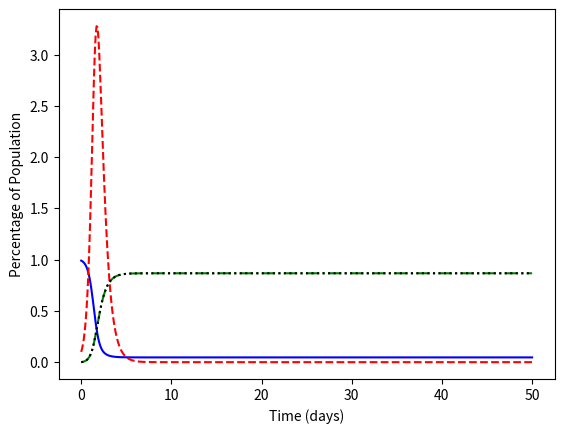

Reproduce this figure in Python.
import pandas as pd 
import numpy as np
import matplotlib.pyplot as plt 

def methode_euler(Beta, Gamma, MU, T, dt, S0, I0, R0, D0,):
    itération = int(T / dt)
    S=[S0]
    I=[I0]
    R=[R0]
    D=[D0]
    
    for T in range (1, itération ):
        New_s=S[-1]-Beta*S[-1]*I[-1] *dt
        New_i=I[-1]+Beta*S[-1]*I[-1]-MU*I[-1]-Gamma*I[-1] *dt
        New_r=R[-1]+Gamma*I[-1] *dt
        New_d=D[-1]+MU*I[-1] *dt
        
        S.append(New_s)  
        I.append(New_i)  
        R.append(New_r)  
        D.append(New_d)  
     
    return S, I, R, D

Beta=0.5
Gamma=0.15
MU=0.15
S0=0.99
I0=0.1 
R0=0
D0=0
T = 50 
dt = 0.1

S, I, R, D = methode_euler(Beta, Gamma, MU, T, dt, S0, I0, R0, D0)
temps = np.linspace(0, T, len(S))


plt.plot(temps, S, label="Susceptibles", color='blue', linestyle='-')
plt.plot(temps, I, label="Infectés", color='red', linestyle='--')
plt.plot(temps, R, label="Rétablis", color='green', linestyle='-.')
plt.plot(temps, D, label="Décès", color='black', linestyle=':')
plt.xlabel('Time (days)')
plt.ylabel('Percentage of Population')
plt.show()
